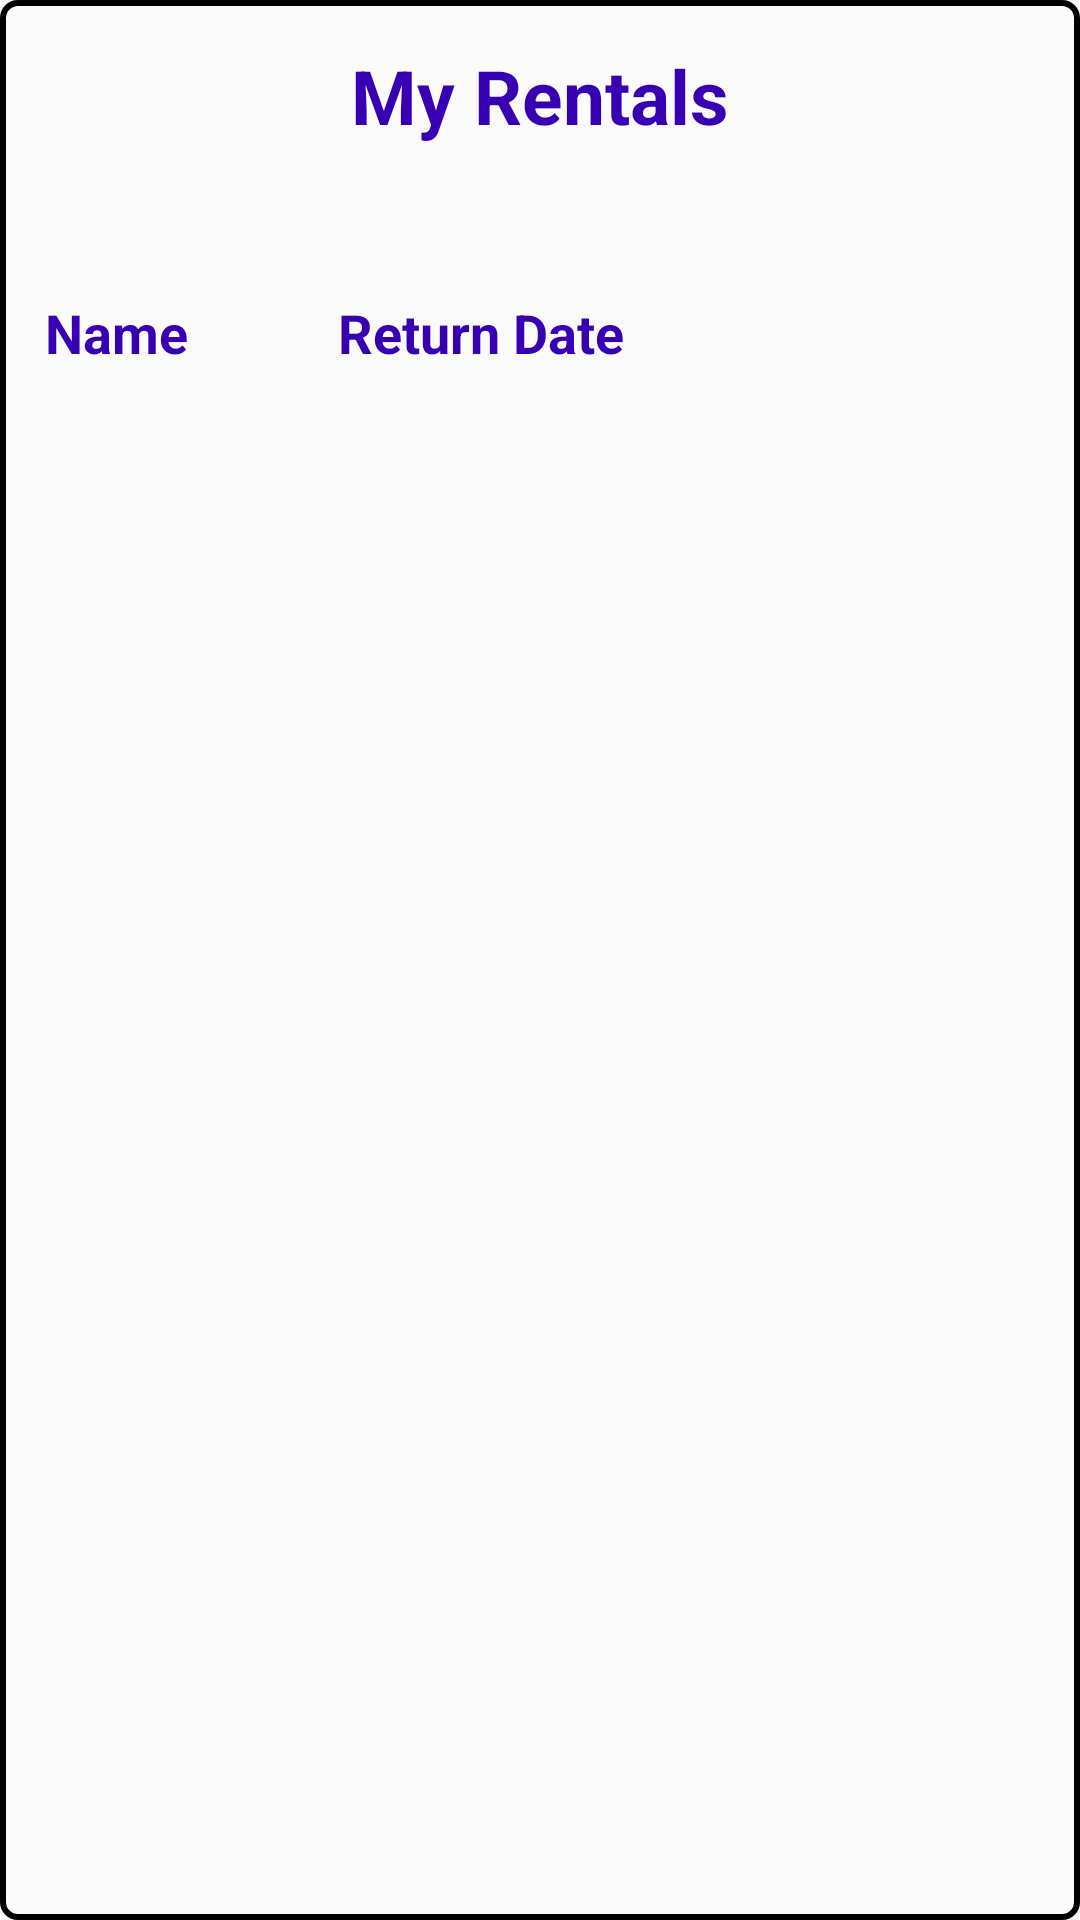

Produce the Android XML layout that renders to this screen, including the resource entries it uses.
<!-- AndroidManifest.xml: application theme AppTheme -->
<!-- res/layout/activity_rental.xml -->
<?xml version="1.0" encoding="utf-8"?>
<LinearLayout
    xmlns:android="http://schemas.android.com/apk/res/android"
    xmlns:app="http://schemas.android.com/apk/res-auto"
    xmlns:tools="http://schemas.android.com/tools"
    android:layout_width="match_parent"
    android:layout_height="match_parent"
    tools:context=".ControlObjects.RentalActivity">



    <RelativeLayout
        android:layout_width="match_parent"
        android:layout_height="match_parent"
        android:orientation="vertical"
        android:background="@drawable/customborder">
    <TextView
        android:id="@+id/myRental"
        android:layout_width="wrap_content"
        android:layout_height="wrap_content"
        android:textSize="25sp"
        android:textStyle="bold"
        android:text="@string/myRetnals"
        android:layout_centerHorizontal="true"
        android:textColor="@color/colorPrimaryDark"
        android:layout_marginBottom="50dp"/>

        <TextView
            android:id="@+id/name"
            android:layout_width="wrap_content"
            android:layout_height="wrap_content"
            android:text="@string/bookName"
            android:textSize="18sp"
            android:textStyle="bold"
            android:layout_marginEnd="50dp"
            android:layout_below="@+id/myRental"
            android:textColor="@color/colorPrimaryDark"/>

        <TextView
            android:id="@+id/returnDate"
            android:layout_width="wrap_content"
            android:layout_height="wrap_content"
            android:text="@string/ReturnDate"
            android:textSize="18sp"
            android:textStyle="bold"
            android:layout_below="@+id/myRental"
            android:layout_toEndOf="@id/name"
            android:textColor="@color/colorPrimaryDark"/>

        <androidx.recyclerview.widget.RecyclerView
            android:id="@+id/rentalList"
            android:layout_width="match_parent"
            android:layout_height="match_parent"
            android:layout_below="@+id/name"
            android:layout_marginTop="60dp"
            android:dividerHeight="10dp"/>
    </RelativeLayout>


</LinearLayout>
<!-- resources referenced by this layout -->
<resources>
  <!-- drawable customborder (drawable) -->
  <?xml version="1.0" encoding="UTF-8"?>
  <shape xmlns:android="http://schemas.android.com/apk/res/android" android:shape="rectangle">
      <corners
          android:radius="5dp"/>
  
      <padding
          android:left="15dp"
          android:right="15dp"
          android:top="15dp"
          android:bottom="15dp"/>
  
      <stroke
          android:width="2dp"
          android:color="#000000"/>
  </shape>
  <string name="ReturnDate">Return Date</string>
  <string name="bookName">Name</string>
  <string name="myRetnals">My Rentals</string>
  <style name="AppTheme" parent="Theme.AppCompat.Light.NoActionBar">
          
          <item name="colorPrimary">@color/colorPrimary</item>
          <item name="colorPrimaryDark">@color/colorPrimaryDark</item>
          <item name="colorAccent">@color/colorAccent</item>
      </style>
  <!-- not gathered from this repository: default colours our renderer supplied (Android Studio template values) -->
  <color name="colorPrimary">#FF6200EE</color>
  <color name="colorPrimaryDark">#FF3700B3</color>
  <color name="colorAccent">#FF03DAC5</color>
</resources>
